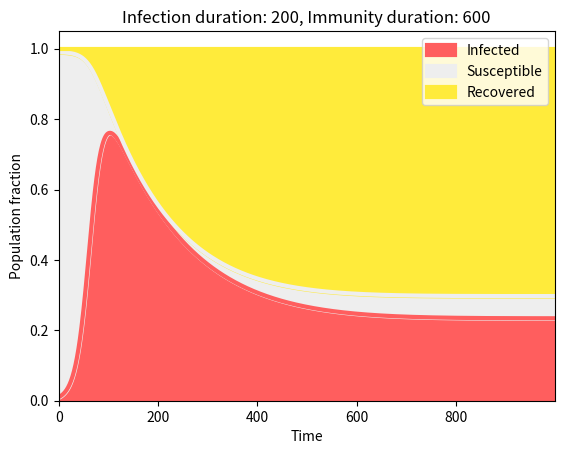

Reproduce this figure in Python. (Note: this script raises an exception after producing the figure.)
import numpy as np
import pandas as pd
import matplotlib.pyplot as plt
import time

# Colors
color_dict = {
    'Infected': '#ff5e5e',
    'Susceptible': '#eeeeee',
    'Recovered': '#ffeb3b'
}

# Parameters
b = 1.0
Tinf = 200
Timm = 600

# Scaling parameter
# h = 10.0

maxtime = 1000

# Parameter values
St = 0.98
It = 0.01
Rt = 0.01

# Arrays with time points and simulation outcomes
times = np.arange(0,maxtime)
S = []
I = []
R = []

for i in range(maxtime):
    # Add data to data arrays:
    S.append(St)
    I.append(It)
    R.append(Rt)
    # Calculate next step:
    
    # Exponential definition of infection probability
    St1 = St - (1 - np.exp(-8*b*It*0.01))*St + (1.0/Timm)*Rt
    It1 = It + (1 - np.exp(-8*b*It*0.01))*St - (1.0/Tinf)*It
    
    # Scaling parameter definition of infection probability
# =============================================================================
#     St1 = St - ((8*b*It)/(8*b*It+h))*St + (1.0/Timm)*Rt
#     It1 = It + ((8*b*It)/(8*b*It+h))*St - (1.0/Tinf)*It
# =============================================================================
    
    Rt1 = Rt + (1.0/Tinf)*It - (1.0/Timm)*Rt
    
    # Set values to next step:
    St = St1
    It = It1
    Rt = Rt1

# Plot
data = pd.DataFrame(data={ 'Infected': I, 'Susceptible': S, 'Recovered': R })
color = [color_dict.get(x, '#333333') for x in data.columns]
title =  f'Infection duration: {Tinf}, Immunity duration: {Timm}'
data.plot.area(color=color, title=title, lw=3).legend(loc='upper right')
plt.margins(0)
plt.xlabel('Time')
plt.ylabel('Population fraction')
start_time = time.strftime("%Y%m%d-%H%M%S")
plt.savefig(f'figures/Tinf{Tinf}-Timm{Timm}.pdf')